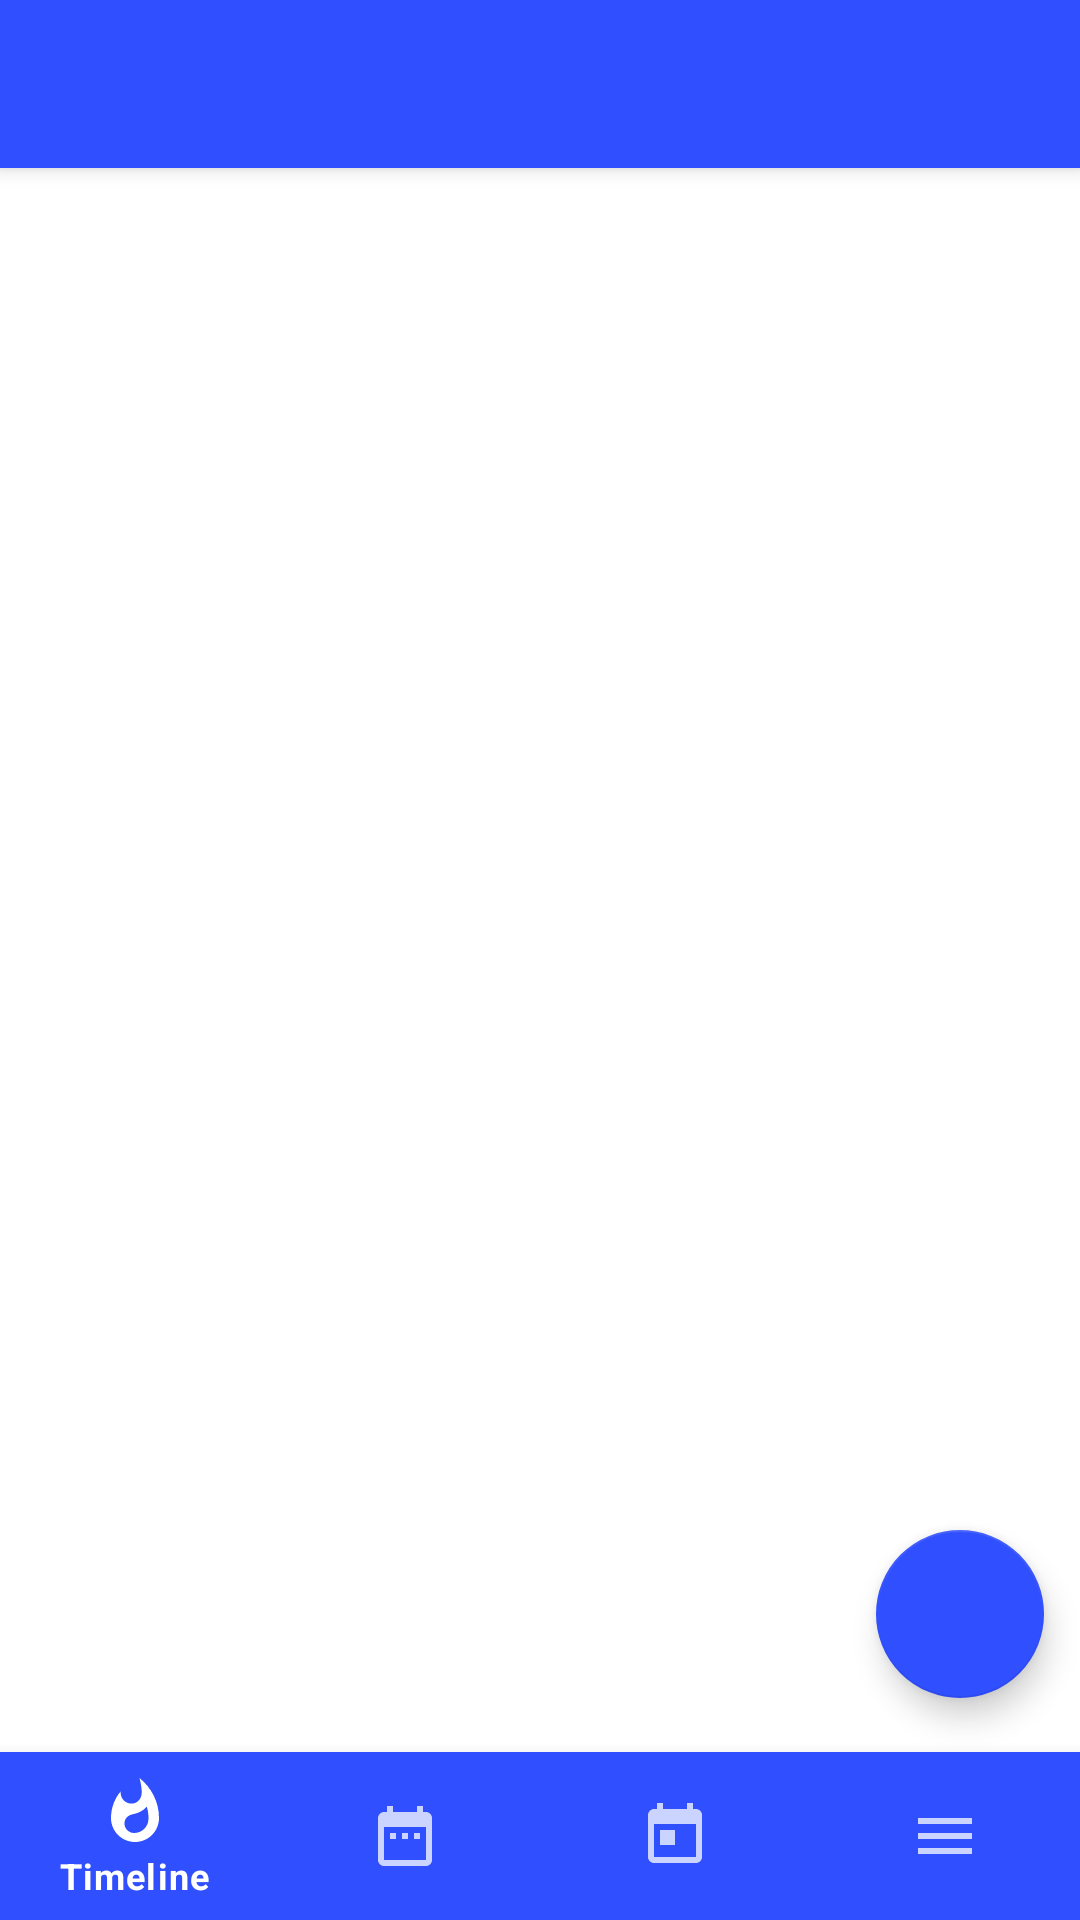

The Android layout XML behind this screen, and the referenced resources:
<!-- AndroidManifest.xml: application theme AppTheme -->
<!-- res/layout/activity_main.xml -->
<?xml version="1.0" encoding="utf-8"?>

<layout xmlns:android="http://schemas.android.com/apk/res/android"
    xmlns:tools="http://schemas.android.com/tools"
    xmlns:app="http://schemas.android.com/apk/res-auto">

    <data>

        <import type="ru.example.anicoubs.internal.bindings.BindingConverters" />

        <variable
            name="mainViewModel"
            type="ru.example.anicoubs.ui.main.MainViewModel" />
    </data>

    <androidx.coordinatorlayout.widget.CoordinatorLayout
        android:layout_width="match_parent"
        android:layout_height="match_parent"
        android:fitsSystemWindows="true"
        tools:context=".ui.MainActivity">

        <com.google.android.material.appbar.AppBarLayout
            android:id="@+id/appbar"
            android:layout_width="match_parent"
            android:layout_height="wrap_content"
            android:theme="@style/ThemeOverlay.MaterialComponents.ActionBar">

            <androidx.appcompat.widget.Toolbar
                android:id="@+id/toolbar"
                android:layout_width="match_parent"
                android:layout_height="?attr/actionBarSize"
                android:background="?colorPrimary"
                android:theme="@style/ToolbarTheme"
                app:layout_scrollFlags="scroll|enterAlways|snap" />

        </com.google.android.material.appbar.AppBarLayout>

        <FrameLayout
            android:id="@+id/nav_host_container"
            android:layout_width="match_parent"
            android:layout_height="match_parent"
            app:layout_behavior="@string/appbar_scrolling_view_behavior"
            tools:context=".ui.MainActivity"
            tools:showIn="@layout/activity_main" />

        <com.google.android.material.floatingactionbutton.FloatingActionButton
            android:id="@+id/fab"
            android:layout_width="wrap_content"
            android:layout_height="wrap_content"
            android:layout_gravity="top"
            android:src="@drawable/ic_add"
            android:onClick="@{() -> mainViewModel.onAddDialogShown()}"
            app:fabSize="normal"
            app:layout_anchor="@id/bottom_nav"
            app:layout_anchorGravity="top|end"
            app:useCompatPadding="true" />

        <com.google.android.material.bottomnavigation.BottomNavigationView
            android:id="@+id/bottom_nav"
            android:layout_width="match_parent"
            android:layout_height="wrap_content"
            android:background="@color/colorPrimary"
            android:layout_alignParentBottom="true"
            android:layout_gravity="bottom"
            app:itemIconTint="@drawable/bottom_navigation_colors"
            app:itemTextColor="@drawable/bottom_navigation_colors"
            app:menu="@menu/bottom_nav" />

    </androidx.coordinatorlayout.widget.CoordinatorLayout>
</layout>
<!-- resources referenced by this layout -->
<resources>
  <color name="colorPrimary">#304FFE</color>
  <!-- drawable bottom_navigation_colors (drawable) -->
  <?xml version="1.0" encoding="utf-8"?>
  
  <selector xmlns:android="http://schemas.android.com/apk/res/android">
      <item android:state_checked="true" android:color="@color/activeIcons" />
      <item android:state_checked="false" android:color="@color/inactiveIcons" />
  </selector>
  <style name="ToolbarTheme" parent="ThemeOverlay.MaterialComponents.ActionBar">
          <item name="android:textColorPrimary">@android:color/white</item>
          <item name="android:textColorSecondary">#EEEEEE</item>
      </style>
  <style name="AppTheme" parent="Theme.MaterialComponents.Light.NoActionBar">
          
          <item name="colorPrimary">@color/colorPrimary</item>
          <item name="colorPrimaryDark">@color/colorPrimaryDark</item>
          <item name="colorAccent">@color/colorAccent</item>
  
          <item name="colorSecondary">@color/colorSecondary</item>
          <item name="colorOnSecondary">@android:color/white</item>
  
          <item name="chipIconTint">@color/chipIconTint</item>
          <item name="android:navigationBarColor">@color/colorPrimary</item>
          
          <item name="windowActionBar">false</item>
          <item name="windowNoTitle">true</item>
      </style>
  <color name="activeIcons">#FFFFFF</color>
  <color name="inactiveIcons">#BFFFFFFF</color>
  <color name="colorPrimaryDark">#0026CA</color>
  <color name="colorAccent">@color/colorPrimary</color>
  <color name="colorSecondary">@color/colorPrimary</color>
  <color name="chipIconTint">#EBEBEB</color>
</resources>
